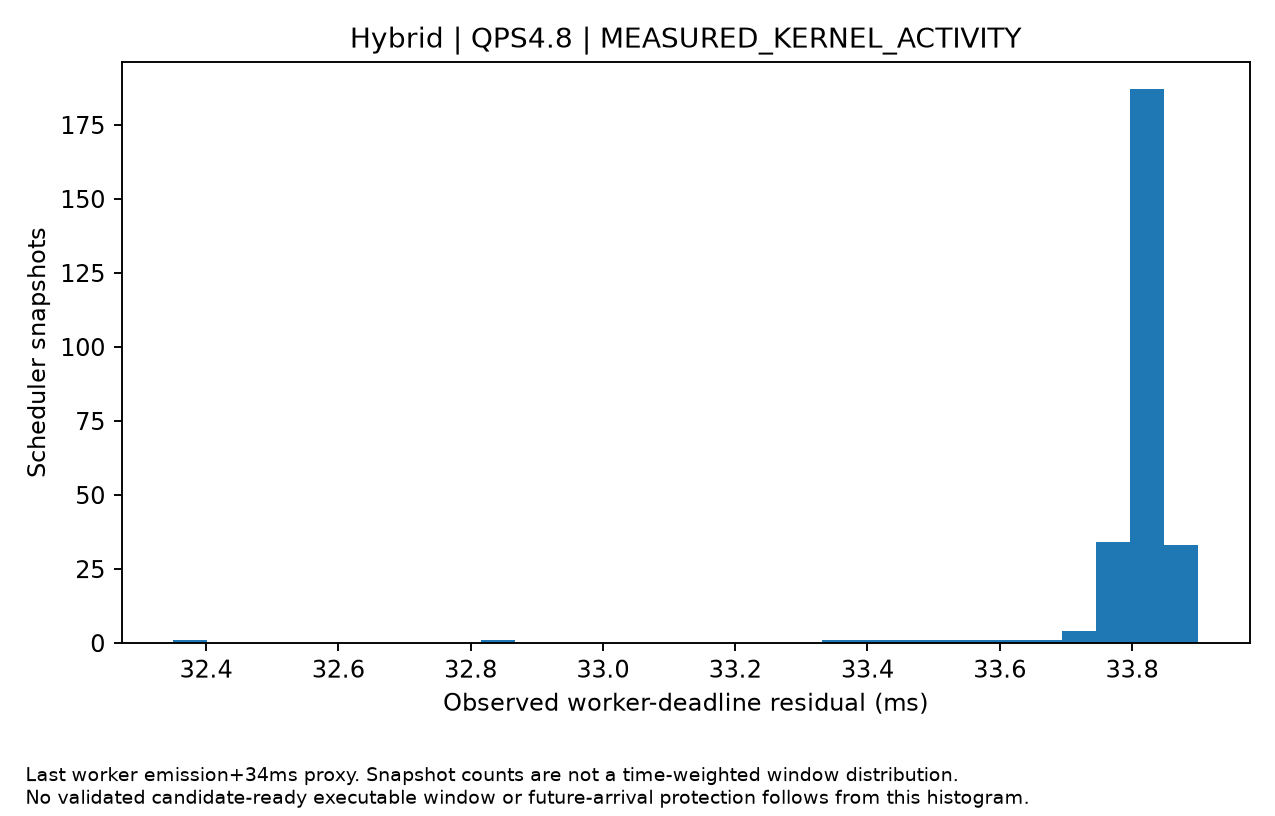

Values plotted in this chart, from the file beside it:
time, residual_budget_ms, output_started_requests, active_decode
10072082, 33.87, 2, 2
10072082, 33.84, 2, 2
10072082, 33.8, 2, 2
10072082, 33.77, 2, 2
10072082, 33.74, 2, 2
10072082, 33.74, 2, 2
10072082, 33.74, 2, 2
10072082, 33.68, 1, 1
10072082, 33.79, 1, 1
10072082, 33.78, 1, 1
10072082, 33.79, 1, 1
10072082, 33.8, 1, 1
10072083, 33.81, 1, 1
10072083, 33.8, 1, 1
10072083, 33.81, 1, 1
10072083, 33.81, 1, 1
10072083, 33.77, 1, 1
10072083, 33.81, 1, 1
10072083, 33.87, 1, 1
10072083, 33.85, 1, 1
10072083, 33.82, 1, 1
10072083, 33.83, 1, 1
10072083, 33.83, 1, 1
10072083, 33.82, 1, 1
10072083, 33.82, 1, 1
10072083, 33.38, 1, 1
10072083, 33.82, 1, 1
10072083, 33.79, 1, 1
10072083, 33.82, 1, 1
10072083, 33.82, 1, 1
10072084, 33.82, 1, 1
10072084, 33.83, 1, 1
10072084, 33.81, 1, 1
10072084, 33.77, 1, 1
10072084, 33.78, 1, 1
10072084, 33.78, 1, 1
10072084, 33.81, 1, 1
10072084, 33.9, 1, 1
10072084, 33.87, 1, 1
10072085, 33.84, 1, 1
10072085, 33.41, 1, 1
10072085, 33.8, 1, 1
10072085, 33.8, 1, 1
10072085, 33.8, 1, 1
10072085, 33.78, 1, 1
10072085, 33.8, 1, 1
10072085, 33.88, 1, 1
10072085, 33.9, 1, 1
10072086, 33.89, 1, 1
10072086, 33.86, 1, 1
10072086, 33.83, 1, 1
10072086, 33.8, 1, 1
10072086, 33.77, 1, 1
10072086, 33.8, 1, 1
10072086, 33.8, 1, 1
10072086, 33.8, 1, 1
10072086, 33.85, 1, 1
10072086, 33.82, 1, 1
10072086, 33.81, 1, 1
10072086, 33.88, 1, 1
... 207 more rows
